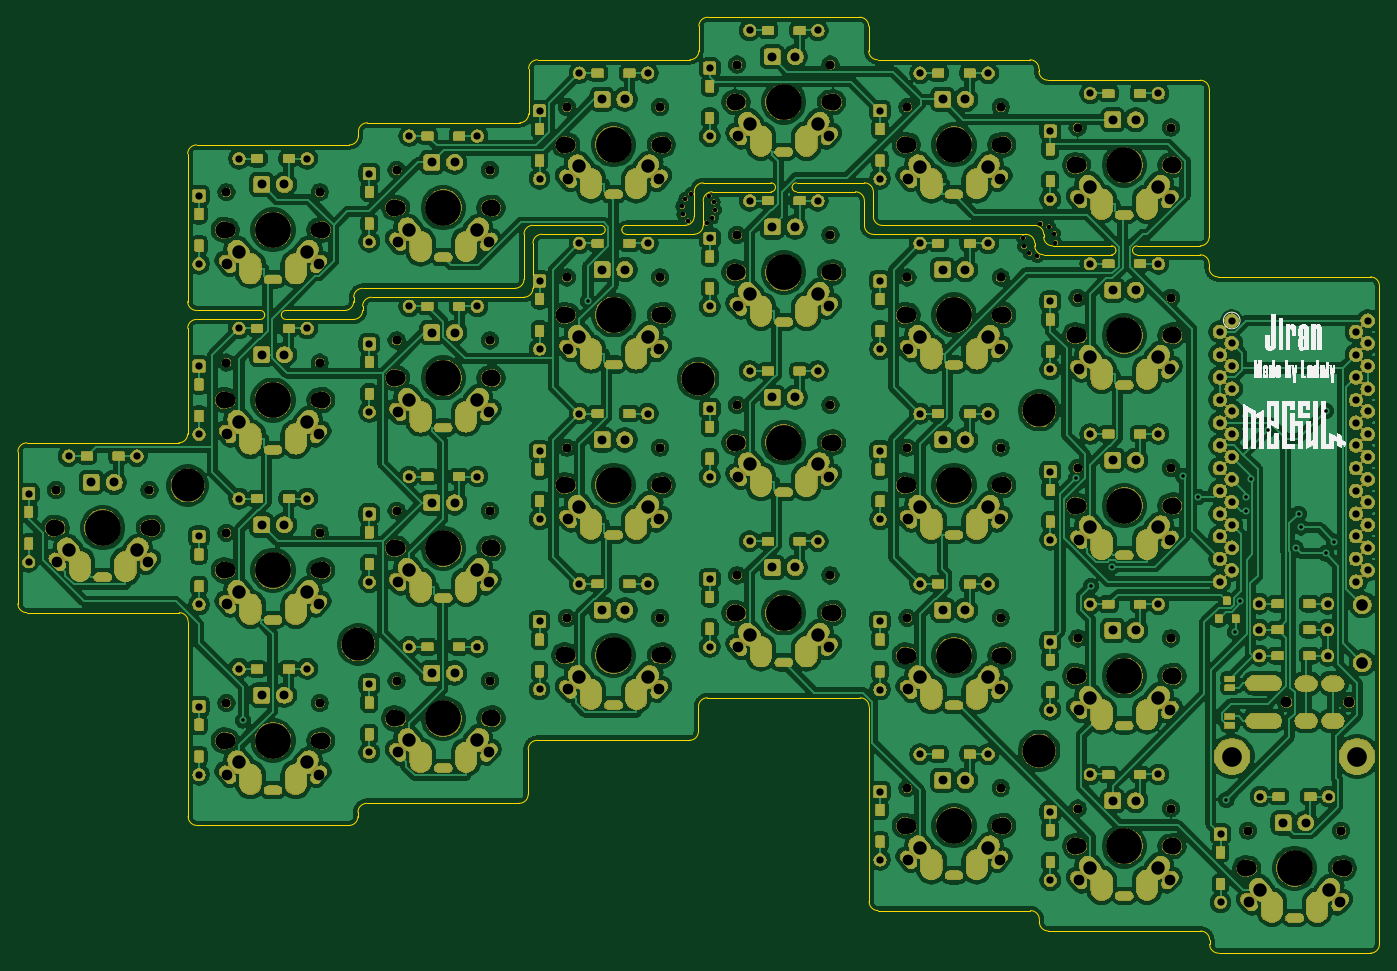
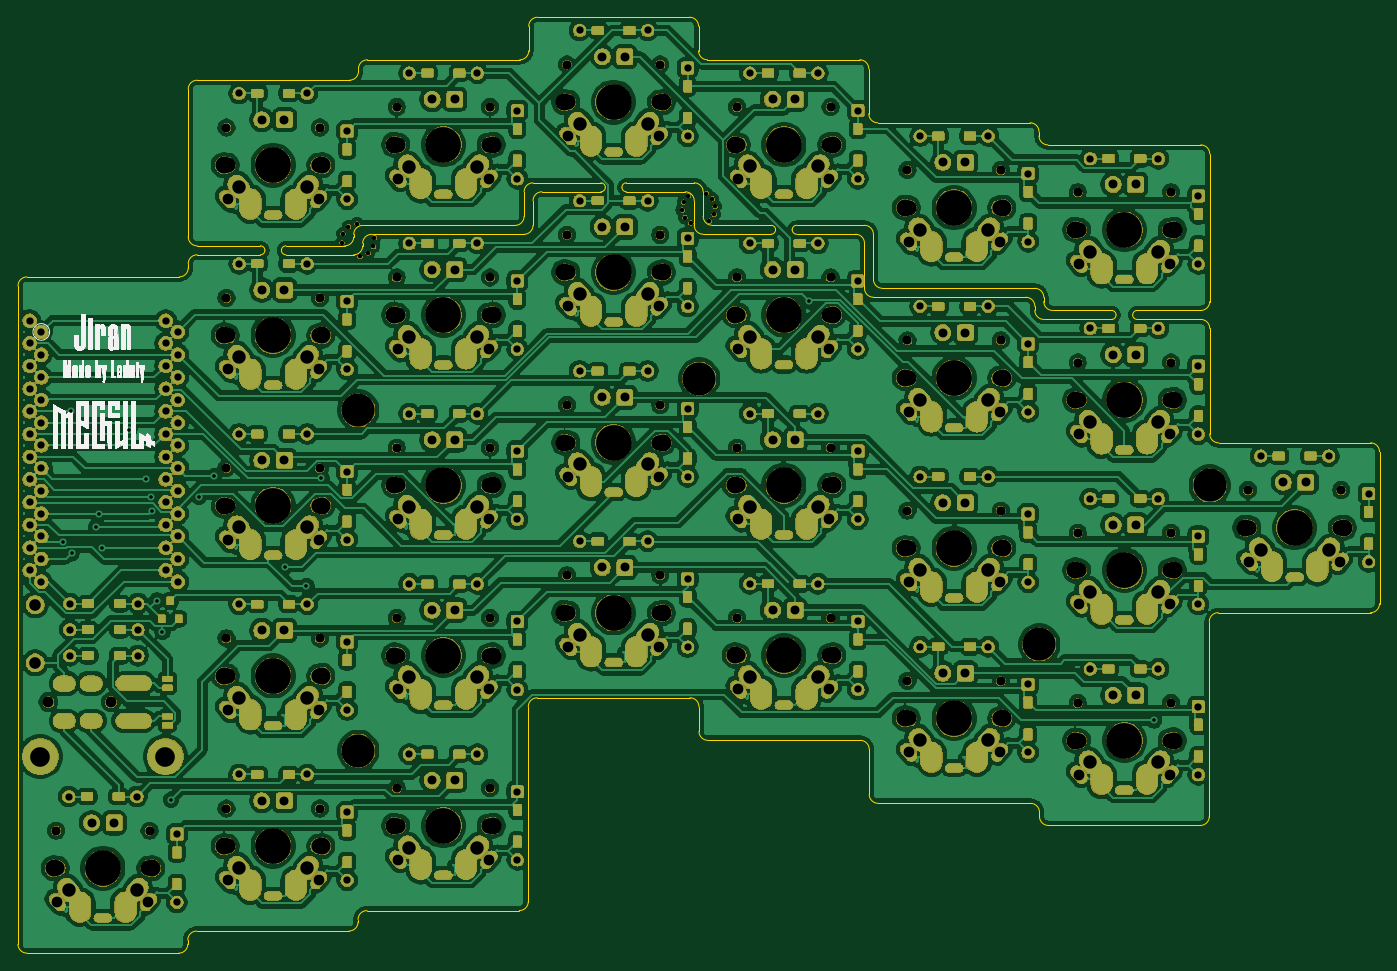
Circuit board: 9 layer files. Board 152.3 x 104.7 mm.
- bottom_copper: Pcb-B_Cu.gbl (1161888 bytes)
- bottom_mask: Pcb-B_Mask.gbs (817817 bytes)
- bottom_silk: Pcb-B_SilkS.gbo (442184 bytes)
- outline: Pcb-Edge_Cuts.gm1 (8976 bytes)
- top_copper: Pcb-F_Cu.gtl (1134220 bytes)
- top_mask: Pcb-F_Mask.gts (817817 bytes)
- top_silk: Pcb-F_SilkS.gto (441935 bytes)
- drill: Pcb-NPTH.drl (3849 bytes)
- drill: Pcb-PTH.drl (10478 bytes)

=== bottom_copper: Pcb-B_Cu.gbl (1161888 bytes, source omitted) ===
=== bottom_mask: Pcb-B_Mask.gbs (817817 bytes, source omitted) ===
=== bottom_silk: Pcb-B_SilkS.gbo (442184 bytes, source omitted) ===
=== outline: Pcb-Edge_Cuts.gm1 (8976 bytes, source omitted) ===
=== top_copper: Pcb-F_Cu.gtl (1134220 bytes, source omitted) ===
=== top_mask: Pcb-F_Mask.gts (817817 bytes, source omitted) ===
=== top_silk: Pcb-F_SilkS.gto (441935 bytes, source omitted) ===
=== drill: Pcb-NPTH.drl ===
M48
; DRILL file {KiCad (5.1.2)-2} date 12/11/2019 21:32:34
; FORMAT={-:-/ absolute / inch / decimal}
; #@! TF.CreationDate,2019-11-12T21:32:34+08:00
; #@! TF.GenerationSoftware,Kicad,Pcbnew,(5.1.2)-2
; #@! TF.FileFunction,NonPlated,1,2,NPTH
FMAT,2
INCH
T1C0.0197
T2C0.0394
T3C0.0472
T4C0.0669
T5C0.0748
T6C0.1457
T7C0.1575
%
G90
G05
T1
X7.6039Y-2.1394
X7.5291Y-2.239
X5.9902Y-2.0831
X6.0823Y-1.972
X6.0976Y-2.0677
X7.4654Y-2.1571
X5.9689Y-2.0543
X7.4697Y-2.1953
X6.0031Y-1.9626
X6.0717Y-2.0921
X7.5425Y-2.0945
X6.1035Y-1.9992
X7.4933Y-2.2244
X5.9772Y-1.9854
X6.1094Y-2.0343
X5.965Y-2.0189
X7.5799Y-2.1083
X7.6087Y-2.1783
T2
X5.4563Y-3.0815
X5.8673Y-3.0815
X6.2063Y-2.8941
X6.6173Y-2.8941
X3.9563Y-4.2067
X4.3673Y-4.2067
X3.2063Y-3.2689
X3.6173Y-3.2689
X6.2063Y-1.3941
X6.6173Y-1.3941
X3.9563Y-3.4567
X4.3673Y-3.4567
X6.9563Y-2.3319
X7.3673Y-2.3319
X7.7063Y-1.6717
X8.1173Y-1.6717
X6.9563Y-3.8319
X7.3673Y-3.8319
X7.7063Y-3.1717
X8.1173Y-3.1717
X8.4563Y-4.7689
X8.8673Y-4.7689
X6.9563Y-3.0819
X7.3673Y-3.0819
X6.9563Y-4.5819
X7.3673Y-4.5819
X5.4563Y-2.3315
X5.8673Y-2.3315
X4.7063Y-4.1091
X5.1173Y-4.1091
X4.7063Y-1.8591
X5.1173Y-1.8591
X6.2063Y-3.6441
X6.6173Y-3.6441
X5.4563Y-3.8315
X5.8673Y-3.8315
X3.9563Y-1.9567
X4.3673Y-1.9567
X7.7063Y-4.6717
X8.1173Y-4.6717
X5.4563Y-1.5815
X5.8673Y-1.5815
X3.9563Y-2.7067
X4.3673Y-2.7067
X7.7063Y-3.9217
X8.1173Y-3.9217
X6.9563Y-1.5819
X7.3673Y-1.5819
X7.7063Y-2.4217
X8.1173Y-2.4217
X6.2063Y-2.1441
X6.6173Y-2.1441
X4.7063Y-3.3591
X5.1173Y-3.3591
X4.7063Y-2.6091
X5.1173Y-2.6091
T3
X8.6264Y-4.2024
X8.902Y-4.2024
T4
X6.2118Y-3.0594
X6.6118Y-3.0594
X3.9618Y-4.372
X4.3618Y-4.372
X3.2118Y-3.4343
X3.6118Y-3.4343
X6.2118Y-1.5594
X6.6118Y-1.5594
X3.9618Y-3.622
X4.3618Y-3.622
X6.9618Y-2.4972
X7.3618Y-2.4972
X7.7118Y-1.837
X8.1118Y-1.837
X6.9618Y-3.9972
X7.3618Y-3.9972
X7.7118Y-3.337
X8.1118Y-3.337
X8.4618Y-4.9343
X8.8618Y-4.9343
X6.9618Y-3.2472
X7.3618Y-3.2472
X6.9618Y-4.7472
X7.3618Y-4.7472
X5.4618Y-2.4969
X5.8618Y-2.4969
X4.7118Y-4.2744
X5.1118Y-4.2744
X4.7118Y-2.0244
X5.1118Y-2.0244
X6.2118Y-3.8094
X6.6118Y-3.8094
X5.4618Y-3.9969
X5.8618Y-3.9969
X3.9618Y-2.122
X4.3618Y-2.122
X7.7118Y-4.837
X8.1118Y-4.837
X5.4618Y-1.7469
X5.8618Y-1.7469
X3.9618Y-2.872
X4.3618Y-2.872
X7.7118Y-4.087
X8.1118Y-4.087
X6.9618Y-1.7472
X7.3618Y-1.7472
X7.7118Y-2.587
X8.1118Y-2.587
X6.2118Y-2.3094
X6.6118Y-2.3094
X4.7118Y-3.5244
X5.1118Y-3.5244
X4.7118Y-2.7744
X5.1118Y-2.7744
X5.4618Y-3.2469
X5.8618Y-3.2469
T5
X7.6953Y-3.337
X8.1283Y-3.337
X8.4453Y-4.9343
X8.8783Y-4.9343
X6.9453Y-3.2472
X7.3783Y-3.2472
X6.9453Y-4.7472
X7.3783Y-4.7472
X5.4453Y-2.4969
X5.8783Y-2.4969
X4.6953Y-4.2744
X5.1283Y-4.2744
X4.6953Y-2.0244
X5.1283Y-2.0244
X6.1953Y-3.8094
X6.6283Y-3.8094
X5.4453Y-3.9969
X5.8783Y-3.9969
X3.9453Y-2.122
X4.3783Y-2.122
X7.6953Y-4.837
X8.1283Y-4.837
X5.4453Y-1.7469
X5.8783Y-1.7469
X3.9453Y-2.872
X4.3783Y-2.872
X7.6953Y-4.087
X8.1283Y-4.087
X6.9453Y-1.7472
X7.3783Y-1.7472
X7.6953Y-2.587
X8.1283Y-2.587
X6.1953Y-2.3094
X6.6283Y-2.3094
X4.6953Y-3.5244
X5.1283Y-3.5244
X4.6953Y-2.7744
X5.1283Y-2.7744
X5.4453Y-3.2469
X5.8783Y-3.2469
X6.1953Y-3.0594
X6.6283Y-3.0594
X3.9453Y-4.372
X4.3783Y-4.372
X3.1953Y-3.4343
X3.6283Y-3.4343
X6.1953Y-1.5594
X6.6283Y-1.5594
X3.9453Y-3.622
X4.3783Y-3.622
X6.9453Y-2.4972
X7.3783Y-2.4972
X7.6953Y-1.837
X8.1283Y-1.837
X6.9453Y-3.9972
X7.3783Y-3.9972
T6
X4.5368Y-3.9481
X3.7858Y-3.2479
X7.5368Y-2.9169
X7.5368Y-4.4169
X6.0346Y-2.7776
T7
X6.4118Y-3.0594
X4.1618Y-4.372
X3.4118Y-3.4343
X6.4118Y-1.5594
X4.1618Y-3.622
X7.1618Y-2.4972
X7.9118Y-1.837
X7.1618Y-3.9972
X7.9118Y-3.337
X8.6618Y-4.9343
X7.1618Y-3.2472
X7.1618Y-4.7472
X5.6618Y-2.4969
X4.9118Y-4.2744
X4.9118Y-2.0244
X6.4118Y-3.8094
X5.6618Y-3.9969
X4.1618Y-2.122
X7.9118Y-4.837
X5.6618Y-1.7469
X4.1618Y-2.872
X7.9118Y-4.087
X7.1618Y-1.7472
X7.9118Y-2.587
X6.4118Y-2.3094
X4.9118Y-3.5244
X4.9118Y-2.7744
X5.6618Y-3.2469
T0
M30

=== drill: Pcb-PTH.drl (10478 bytes, source omitted) ===
